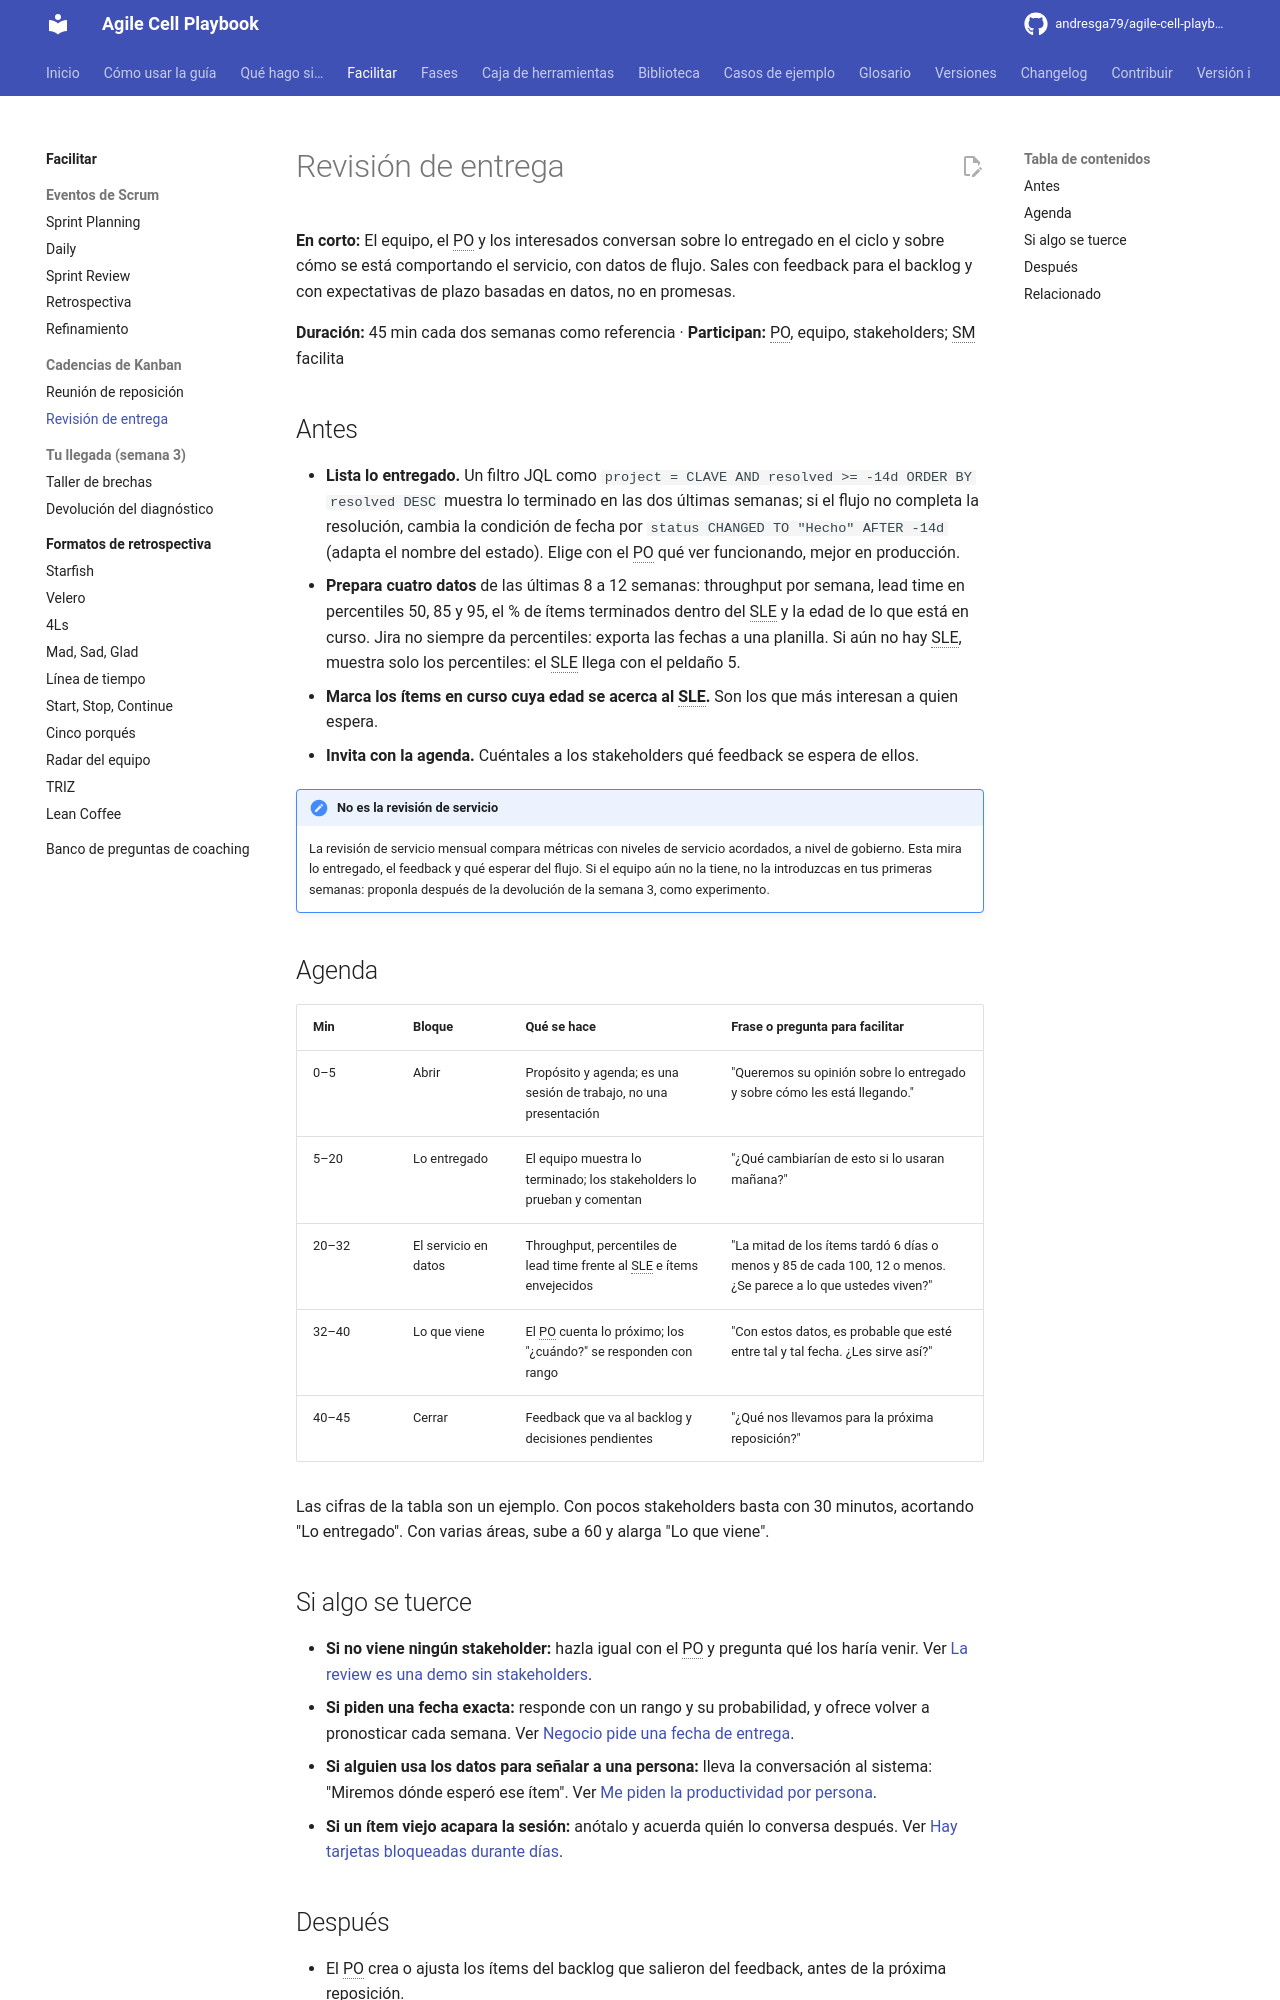

repository: andresga79/agile-cell-playbook · page: facilitar/eventos/revision-de-entrega/index.html · generator: mkdocs

# Revisión de entrega

**En corto:** El equipo, el PO y los interesados conversan sobre lo entregado en el ciclo y sobre cómo se está comportando el servicio, con datos de flujo. Sales con feedback para el backlog y con expectativas de plazo basadas en datos, no en promesas.

**Duración:** 45 min cada dos semanas como referencia · **Participan:** PO, equipo, stakeholders; SM facilita

## Antes

- **Lista lo entregado.** Un filtro JQL como `project = CLAVE AND resolved >= -14d ORDER BY resolved DESC` muestra lo terminado en las dos últimas semanas; si el flujo no completa la resolución, cambia la condición de fecha por `status CHANGED TO "Hecho" AFTER -14d` (adapta el nombre del estado). Elige con el PO qué ver funcionando, mejor en producción.
- **Prepara cuatro datos** de las últimas 8 a 12 semanas: throughput por semana, lead time en percentiles 50, 85 y 95, el % de ítems terminados dentro del SLE y la edad de lo que está en curso. Jira no siempre da percentiles: exporta las fechas a una planilla. Si aún no hay SLE, muestra solo los percentiles: el SLE llega con el peldaño 5.
- **Marca los ítems en curso cuya edad se acerca al SLE.** Son los que más interesan a quien espera.
- **Invita con la agenda.** Cuéntales a los stakeholders qué feedback se espera de ellos.

!!! note "No es la revisión de servicio"
    La revisión de servicio mensual compara métricas con niveles de servicio acordados, a nivel de gobierno. Esta mira lo entregado, el feedback y qué esperar del flujo. Si el equipo aún no la tiene, no la introduzcas en tus primeras semanas: proponla después de la devolución de la semana 3, como experimento.

## Agenda

| Min | Bloque | Qué se hace | Frase o pregunta para facilitar |
|---|---|---|---|
| 0–5 | Abrir | Propósito y agenda; es una sesión de trabajo, no una presentación | "Queremos su opinión sobre lo entregado y sobre cómo les está llegando." |
| 5–20 | Lo entregado | El equipo muestra lo terminado; los stakeholders lo prueban y comentan | "¿Qué cambiarían de esto si lo usaran mañana?" |
| 20–32 | El servicio en datos | Throughput, percentiles de lead time frente al SLE e ítems envejecidos | "La mitad de los ítems tardó 6 días o menos y 85 de cada 100, 12 o menos. ¿Se parece a lo que ustedes viven?" |
| 32–40 | Lo que viene | El PO cuenta lo próximo; los "¿cuándo?" se responden con rango | "Con estos datos, es probable que esté entre tal y tal fecha. ¿Les sirve así?" |
| 40–45 | Cerrar | Feedback que va al backlog y decisiones pendientes | "¿Qué nos llevamos para la próxima reposición?" |

Las cifras de la tabla son un ejemplo. Con pocos stakeholders basta con 30 minutos, acortando "Lo entregado". Con varias áreas, sube a 60 y alarga "Lo que viene".
